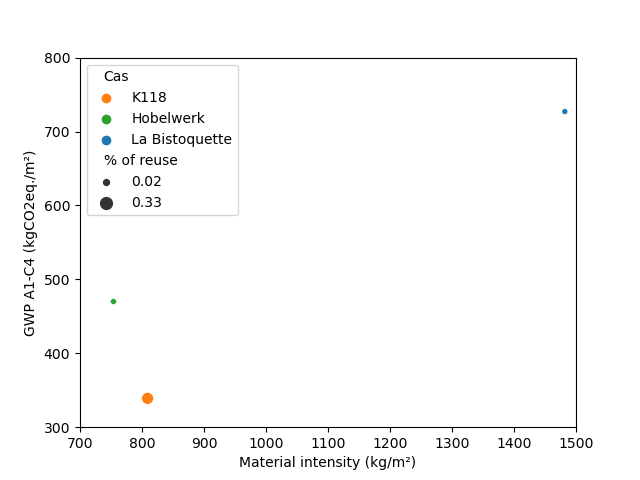

Source data for this figure (header and first rows):
Cas; GWP A1-C4 (kgCO2eq./m²); % of reuse; Material intensity (kg/m²); % of biogenic
K118; 334; 0.33; 809; 0.17
Hobelwerk; 470; 0.02; 754; 0.34
La Bistoquette; 727; 0.02; 1482; 0.13
Faraday; 487; 0.11; 641; 0.17
